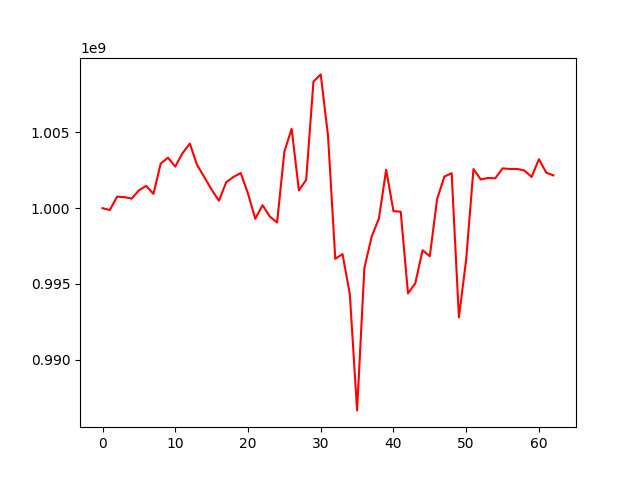

Source data for this figure (header and first rows):
, 0
0, 1000000000
1, 999875442
2, 1000757460
3, 1000732092
4, 1000629347
5, 1001175403
6, 1001471451
7, 1000943664
8, 1002947600
9, 1003334878
10, 1002744248
11, 1003634043
12, 1004268316
13, 1002852778
14, 1002044308
15, 1001223262
16, 1000489720
17, 1001707381
18, 1002061158
19, 1002320382
20, 1000960312
21, 999293974
22, 1000195002
23, 999446524
24, 999051649
25, 1003731602
26, 1005248441
27, 1001166805
28, 1001875071
29, 1008357964
30, 1008834465
31, 1004796679
32, 996654088
33, 996962344
34, 994317213
35, 986642473
36, 996041255
37, 998112392
38, 999312758
39, 1002542548
40, 999800764
41, 999763486
42, 994365307
43, 995031715
44, 997218639
45, 996823291
46, 1000590706
47, 1002081564
48, 1002309466
49, 992788947
50, 996607918
51, 1002584753
52, 1001898410
53, 1001995249
54, 1001973150
55, 1002625058
56, 1002590916
57, 1002590916
58, 1002490334
59, 1002059663
... 3 more rows
